Run: headless pygame with SDL's dummy video driver; simulated clock (each Clock.tick advances the game by its frame time, no real sleeping); random seed 0; keys injected as events and as key.get_pressed() state; no mouse input.
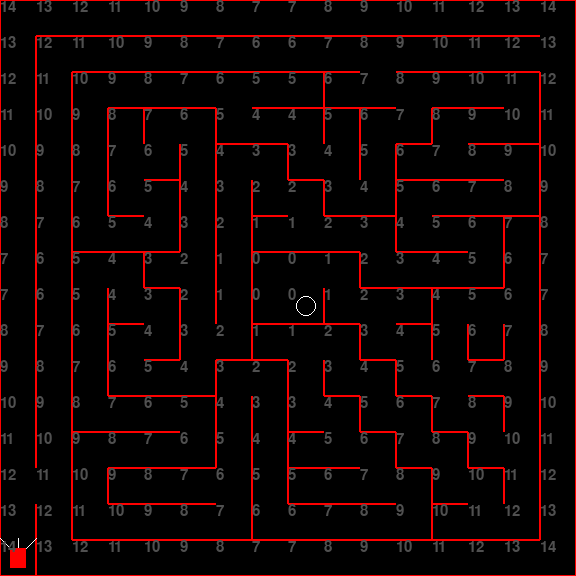
Frame 1 of 4 · flips 1–60 · no input
Frame 2 of 4 · flips 61–180 · tapped SPACE, RETURN · held RIGHT (→), D · screen unchanged from frame 1, image omitted
Frame 3 of 4 · flips 181–300 · held DOWN (↓), S · screen unchanged from frame 2, image omitted
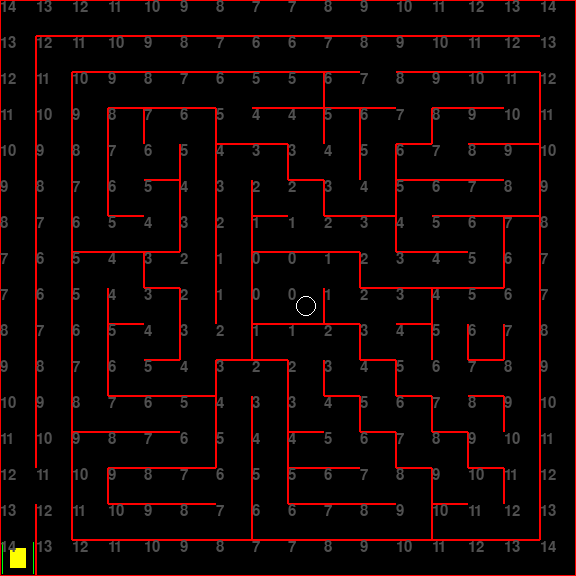
Frame 4 of 4 · flips 301–420 · held LEFT (←), A, UP (↑), W

The pygame program that drew these frames:

import argparse
import logging
import pygame
import time

NORTH_MASK = 0x01
EAST_MASK = 0x02
SOUTH_MASK = 0x04
WEST_MASK = 0x08

SCALE = 2
CELL_SIZE = 18
MAZE_X = 16
MAZE_Y = 16

MOUSE_STATE_CHECK = 1
MOUSE_STATE_UPDATE = 2
MOUSE_STATE_MOVE = 3

class Maze():
    """Represents the physical maze"""
    def __init__(self):
        self.cells = [
            [0x09,0x05,0x05,0x05,0x05,0x05,0x05,0x05,0x05,0x05,0x05,0x05,0x05,0x05,0x05,0x03],
            [0x0A,0x09,0x05,0x05,0x05,0x05,0x05,0x05,0x05,0x05,0x01,0x05,0x05,0x05,0x05,0x02],
            [0x0A,0x0A,0x09,0x05,0x05,0x05,0x01,0x05,0x07,0x0D,0x04,0x01,0x05,0x05,0x03,0x0A],
            [0x0A,0x0A,0x0A,0x0B,0x09,0x03,0x0C,0x05,0x03,0x0B,0x09,0x06,0x09,0x05,0x06,0x0A],
            [0x0A,0x0A,0x0A,0x08,0x06,0x0A,0x09,0x03,0x0C,0x02,0x0A,0x0D,0x04,0x05,0x03,0x0A],
            [0x0A,0x0A,0x0A,0x0C,0x03,0x0A,0x0A,0x0C,0x03,0x0C,0x06,0x09,0x05,0x05,0x06,0x0A],
            [0x0A,0x0A,0x0C,0x05,0x06,0x0A,0x0A,0x0D,0x04,0x05,0x03,0x0C,0x05,0x03,0x0B,0x0A],
            [0x0A,0x0A,0x09,0x03,0x0D,0x02,0x0A,0x09,0x01,0x03,0x0C,0x05,0x05,0x06,0x0A,0x0A],
            [0x0A,0x0A,0x0A,0x0C,0x03,0x0A,0x0A,0x0C,0x06,0x0C,0x01,0x07,0x09,0x01,0x02,0x0A],
            [0x0A,0x0A,0x0A,0x09,0x06,0x08,0x06,0x0D,0x01,0x03,0x0C,0x03,0x0A,0x0E,0x0A,0x0A],
            [0x0A,0x0A,0x0A,0x0C,0x05,0x06,0x09,0x03,0x0A,0x0C,0x03,0x0C,0x00,0x05,0x02,0x0A],
            [0x0A,0x0A,0x0C,0x05,0x05,0x03,0x0A,0x0A,0x0C,0x03,0x0C,0x03,0x0C,0x03,0x0A,0x0A],
            [0x0A,0x0A,0x09,0x05,0x05,0x06,0x0A,0x0A,0x0D,0x04,0x03,0x0C,0x03,0x0C,0x02,0x0A],
            [0x08,0x02,0x0A,0x0D,0x05,0x05,0x02,0x0A,0x0D,0x05,0x04,0x03,0x0C,0x03,0x0A,0x0A],
            [0x0A,0x0A,0x0C,0x05,0x05,0x05,0x06,0x0C,0x05,0x05,0x05,0x06,0x0D,0x04,0x06,0x0A],
            [0x0E,0x0C,0x05,0x05,0x05,0x05,0x05,0x05,0x05,0x05,0x05,0x05,0x05,0x05,0x05,0x06],
        ]
    def rows(self) -> int:
        return len(self.cells)
    def cols(self) -> int:
        return len(self.cells[0])
    def validate(self) -> bool:
        for r in range(self.rows()):
            for c in range(self.cols()):
                for y in range(-1, +2):
                    for x in range(-1, +2):
                        # TODO: validate cell walls in neighbouring cells
                        pass
        return True

class WallDetector():
    def __init__(self, maze):
        self.maze = maze
    def north(self, x, y):
        return (self.maze.cells[y][x] & NORTH_MASK) == NORTH_MASK
    def east(self, x, y):
        return (self.maze.cells[y][x] & EAST_MASK) == EAST_MASK
    def south(self, x, y):
        return (self.maze.cells[y][x] & SOUTH_MASK) == SOUTH_MASK
    def west(self, x, y):
        return (self.maze.cells[y][x] & WEST_MASK) == WEST_MASK

class Mouse():
    """Represents the micromouse"""
    def __init__(self, location, target, wall_detector):
        self.location = location
        self.target = target
        self.wall_detector = wall_detector
        self.facing = NORTH_MASK
        self.state = MOUSE_STATE_CHECK
        self.width = 8
        self.height = 10
        self.cells = [
            [0x00,0x00,0x00,0x00,0x00,0x00,0x00,0x00,0x00,0x00,0x00,0x00,0x00,0x00,0x00,0x00],
            [0x00,0x00,0x00,0x00,0x00,0x00,0x00,0x00,0x00,0x00,0x00,0x00,0x00,0x00,0x00,0x00],
            [0x00,0x00,0x00,0x00,0x00,0x00,0x00,0x00,0x00,0x00,0x00,0x00,0x00,0x00,0x00,0x00],
            [0x00,0x00,0x00,0x00,0x00,0x00,0x00,0x00,0x00,0x00,0x00,0x00,0x00,0x00,0x00,0x00],
            [0x00,0x00,0x00,0x00,0x00,0x00,0x00,0x00,0x00,0x00,0x00,0x00,0x00,0x00,0x00,0x00],
            [0x00,0x00,0x00,0x00,0x00,0x00,0x00,0x00,0x00,0x00,0x00,0x00,0x00,0x00,0x00,0x00],
            [0x00,0x00,0x00,0x00,0x00,0x00,0x00,0x00,0x00,0x00,0x00,0x00,0x00,0x00,0x00,0x00],
            [0x00,0x00,0x00,0x00,0x00,0x00,0x00,0x00,0x00,0x00,0x00,0x00,0x00,0x00,0x00,0x00],
            [0x00,0x00,0x00,0x00,0x00,0x00,0x00,0x00,0x00,0x00,0x00,0x00,0x00,0x00,0x00,0x00],
            [0x00,0x00,0x00,0x00,0x00,0x00,0x00,0x00,0x00,0x00,0x00,0x00,0x00,0x00,0x00,0x00],
            [0x00,0x00,0x00,0x00,0x00,0x00,0x00,0x00,0x00,0x00,0x00,0x00,0x00,0x00,0x00,0x00],
            [0x00,0x00,0x00,0x00,0x00,0x00,0x00,0x00,0x00,0x00,0x00,0x00,0x00,0x00,0x00,0x00],
            [0x00,0x00,0x00,0x00,0x00,0x00,0x00,0x00,0x00,0x00,0x00,0x00,0x00,0x00,0x00,0x00],
            [0x00,0x00,0x00,0x00,0x00,0x00,0x00,0x00,0x00,0x00,0x00,0x00,0x00,0x00,0x00,0x00],
            [0x00,0x00,0x00,0x00,0x00,0x00,0x00,0x00,0x00,0x00,0x00,0x00,0x00,0x00,0x00,0x00],
            [0x00,0x00,0x00,0x00,0x00,0x00,0x00,0x00,0x00,0x00,0x00,0x00,0x00,0x00,0x00,0x00],
        ]
        self.flood = [
            [14,13,12,11,10, 9, 8, 7, 7, 8, 9,10,11,12,13,14],
            [13,12,11,10, 9, 8, 7, 6, 6, 7, 8, 9,10,11,12,13],
            [12,11,10, 9, 8, 7, 6, 5, 5, 6, 7, 8, 9,10,11,12],
            [11,10, 9, 8, 7, 6, 5, 4, 4, 5, 6, 7, 8, 9,10,11],
            [10, 9, 8, 7, 6, 5, 4, 3, 3, 4, 5, 6, 7, 8, 9,10],
            [ 9, 8, 7, 6, 5, 4, 3, 2, 2, 3, 4, 5, 6, 7, 8, 9],
            [ 8, 7, 6, 5, 4, 3, 2, 1, 1, 2, 3, 4, 5, 6, 7, 8],
            [ 7, 6, 5, 4, 3, 2, 1, 0, 0, 1, 2, 3, 4, 5, 6, 7],
            [ 7, 6, 5, 4, 3, 2, 1, 0, 0, 1, 2, 3, 4, 5, 6, 7],
            [ 8, 7, 6, 5, 4, 3, 2, 1, 1, 2, 3, 4, 5, 6, 7, 8],
            [ 9, 8, 7, 6, 5, 4, 3, 2, 2, 3, 4, 5, 6, 7, 8, 9],
            [10, 9, 8, 7, 6, 5, 4, 3, 3, 4, 5, 6, 7, 8, 9,10],
            [11,10, 9, 8, 7, 6, 5, 4, 4, 5, 6, 7, 8, 9,10,11],
            [12,11,10, 9, 8, 7, 6, 5, 5, 6, 7, 8, 9,10,11,12],
            [13,12,11,10, 9, 8, 7, 6, 6, 7, 8, 9,10,11,12,13],
            [14,13,12,11,10, 9, 8, 7, 7, 8, 9,10,11,12,13,14],
        ]
    def draw(self, surface):
        if self.facing == NORTH_MASK:
            l = (self.location[0] * CELL_SIZE * SCALE) + ((CELL_SIZE*SCALE - self.width*SCALE) / 2)
            t = (self.location[1] * CELL_SIZE * SCALE) + ((CELL_SIZE*SCALE - self.height*SCALE) / 2)
            w = self.width*SCALE
            h = self.height*SCALE
            d = 5 * SCALE
            if self.state == MOUSE_STATE_CHECK:
                pygame.draw.line(surface, (255,255,255), (l,t), (l-d,t-d), 1)
                pygame.draw.line(surface, (255,255,255), (l+(w/2),t), (l+(w/2),t-d), 1)
                pygame.draw.line(surface, (255,255,255), (l+w,t), (l+w+d,t-d), 1)
        if self.facing == EAST_MASK:
            l = (self.location[0] * CELL_SIZE * SCALE) + ((CELL_SIZE*SCALE - self.height*SCALE) / 2)
            t = (self.location[1] * CELL_SIZE * SCALE) + ((CELL_SIZE*SCALE - self.width*SCALE) / 2)
            w = self.height*SCALE
            h = self.width*SCALE
            d = 5 * SCALE
            if self.state == MOUSE_STATE_CHECK:
                pygame.draw.line(surface, (255,255,255), (l+(w/2),t), (l+(w/2)+d,t-d), 1)
                pygame.draw.line(surface, (255,255,255), (l+(w/2),t+(h/2)), (l+(w/2)+d,t+(h/2)), 1)
                pygame.draw.line(surface, (255,255,255), (l+(w/2),t+h), (l+(w/2)+d,t+(w/2)+d), 1)
        if self.facing == SOUTH_MASK:
            raise Exception("not implemented")
        if self.facing == WEST_MASK:
            raise Exception("not implemented")
        if self.state == MOUSE_STATE_CHECK:
            colour = (255,0,0)
        if self.state == MOUSE_STATE_UPDATE:
            colour = (255,255,0)
        if self.state == MOUSE_STATE_MOVE:
            colour = (0,255,0)
        pygame.draw.rect(surface, colour, pygame.Rect((l,t), (w,h)), 0)
    def tick(self):
        logging.debug('mouse tick')
        if self.state == MOUSE_STATE_CHECK:
            self.check()
            self.state = MOUSE_STATE_UPDATE
        elif self.state == MOUSE_STATE_UPDATE:
            self.update()
            self.state = MOUSE_STATE_MOVE
        elif self.state == MOUSE_STATE_MOVE:
            self.move()
            self.state = MOUSE_STATE_CHECK
    def check(self):
        logging.debug("check for walls")
        if self.facing == NORTH_MASK:
            self.scan_west()
            self.scan_north()
            self.scan_east()
        if self.facing == EAST_MASK:
            self.scan_north()
            self.scan_east()
            self.scan_south()
        if self.facing == SOUTH_MASK:
            raise Exception("not implemented")
        if self.facing == WEST_MASK:
            raise Exception("not implemented")
    def update(self):
        logging.debug("update map")
        # do floodfill thing
        pass
    def move(self):
        logging.debug("move")
        directions = []
        if self.facing == NORTH_MASK:
            dir = self.check_west()
            if dir:
                directions.append(dir)
            dir = self.check_north()
            if dir:
                directions.append(dir)
            dir = self.check_east()
            if dir:
                directions.append(dir)
        if self.facing == EAST_MASK:
            dir = self.check_north()
            if dir:
                directions.append(dir)
            dir = self.check_east()
            if dir:
                directions.append(dir)
            dir = self.check_south()
            if dir:
                directions.append(dir)
        if self.facing == SOUTH_MASK:
            raise Exception("not implemented")
        if self.facing == WEST_MASK:
            raise Exception("not implemented")
        if len(directions) == 0:
            raise Exception("No direction")
        directions.sort(key=lambda x: x['value'], reverse=False) # sort ascending
        direction = directions[0]
        if direction['dir'] != self.facing:
            self.facing = direction['dir']
        self.location = direction['coord']
    def scan_north(self):
        if not self.detected_north():
            print('scanning north')
            self.cells[self.location[1]][self.location[0]] |= NORTH_MASK<<4
            if self.wall_detector.north(self.location[0], self.location[1]):
                self.cells[self.location[1]][self.location[0]] |= NORTH_MASK
    def scan_east(self):
        if not self.detected_east():
            print('scanning east')
            self.cells[self.location[1]][self.location[0]] |= EAST_MASK<<4
            if self.wall_detector.east(self.location[0], self.location[1]):
                self.cells[self.location[1]][self.location[0]] |= EAST_MASK
    def scan_south(self):
        if not self.detected_south():
            print('scanning south')
            self.cells[self.location[1]][self.location[0]] |= SOUTH_MASK<<4
            if self.wall_detector.south(self.location[0], self.location[1]):
                self.cells[self.location[1]][self.location[0]] |= SOUTH_MASK
    def scan_west(self):
        if not self.detected_west():
            print('scanning west')
            self.cells[self.location[1]][self.location[0]] |= WEST_MASK<<4
            if self.wall_detector.west(self.location[0], self.location[1]):
                self.cells[self.location[1]][self.location[0]] |= WEST_MASK
    def check_north(self):
        # check north
        x = self.location[0]
        y = self.location[1]-1
        #print(x,y)
        if x>=0 and x<MAZE_X and y>=0 and y<MAZE_Y:
            print("checking north")
            if not self.wall_north():
                num = self.flood[y][x]
                print(f"north is {num}")
                return {'value': num, 'coord':(x,y), 'dir':NORTH_MASK}
        return None
    def check_east(self):
        # check east
        x = self.location[0]+1
        y = self.location[1]
        #print(x,y)
        if x>=0 and x<MAZE_X and y>=0 and y<MAZE_Y:
            print("checking east")
            if not self.wall_east():
                num = self.flood[y][x]
                print(f"east is {num}")
                return {'value': num, 'coord':(x,y), 'dir':EAST_MASK}
        return None
    def check_south(self):
        # check south
        x = self.location[0]
        y = self.location[1]+1
        #print(x,y)
        if x>=0 and x<MAZE_X and y>=0 and y<MAZE_Y:
            print("checking south")
            if not self.wall_south():
                num = self.flood[y][x]
                print(f"south is {num}")
                return {'value': num, 'coord':(x,y), 'dir':SOUTH_MASK}
        return None
    def check_west(self):
        # check west
        x = self.location[0]-1
        y = self.location[1]
        #print(x,y)
        if x>=0 and x<MAZE_X and y>=0 and y<MAZE_Y:
            print("checking west")
            if not self.wall_west():
                num = self.flood[y][x]
                print(f"west is {num}")
                return {'value': num, 'coord':(x,y), 'dir':WEST_MASK}
        return None
    def detected_north(self):
        return (self.cells[self.location[1]][self.location[0]] & NORTH_MASK<<4) == NORTH_MASK<<4
    def detected_east(self):
        return (self.cells[self.location[1]][self.location[0]] & EAST_MASK<<4) == EAST_MASK<<4
    def detected_south(self):
        return (self.cells[self.location[1]][self.location[0]] & SOUTH_MASK<<4) == SOUTH_MASK<<4
    def detected_west(self):
        return (self.cells[self.location[1]][self.location[0]] & WEST_MASK<<4) == WEST_MASK<<4
    def wall_north(self):
        return (self.cells[self.location[1]][self.location[0]] & NORTH_MASK) == NORTH_MASK
    def wall_east(self):
        return (self.cells[self.location[1]][self.location[0]] & EAST_MASK) == EAST_MASK
    def wall_south(self):
        return (self.cells[self.location[1]][self.location[0]] & SOUTH_MASK) == SOUTH_MASK
    def wall_west(self):
        return (self.cells[self.location[1]][self.location[0]] & WEST_MASK) == WEST_MASK

class App():
    """Runs the simulation, curently attempt to simulate mouse maze mapping and floodfill, we are ignoring mouse navigation"""
    def __init__(self):
        self._delay = 0.5

        self.maze = Maze()
        self.maze.validate()

        self.start = (0,15)
        self.target = (8,8) # (7,7), (7,8), (8,7), (8,8)
        self.mouse = Mouse(self.start, self.target, WallDetector(self.maze))

        self._running = True
        self._display_surf = None
        self._width = CELL_SIZE * MAZE_X * SCALE
        self._height = CELL_SIZE * MAZE_Y * SCALE
        self._size = (self._width, self._height)
        self._time = time.time()
        self._counter = 0
        self._complete = False
    def on_init(self) -> bool:
        """On init"""
        pygame.init()
        pygame.display.set_caption("Title")
        self._display_surf = pygame.display.set_mode(self._size,
                                                     pygame.HWSURFACE | pygame.DOUBLEBUF)
        self._running = True
        
        font_name = pygame.font.get_default_font()
        logging.info("System font: %s", font_name)
        self.font = pygame.font.SysFont(None, 22)
        return True
    def on_event(self, event: pygame.event.Event) -> None:
        """On event."""
        if event.type == pygame.QUIT:
            self._running = False
        elif event.type == pygame.KEYDOWN:
            if event.key == 27:
                self._running = False
        else:
            logging.debug(event)
    def on_loop(self, elapsed: float) -> None:
        """On loop."""
        self._counter+=elapsed
        if self._counter > self._delay:
            logging.info("tick")
            self._counter = 0
            self.mouse.tick()
            if self._complete is False:
                pass
    def on_render(self) -> None:
        """On render."""
        self._display_surf.fill((0,0,0))
        for r in range(self.maze.rows()):
            for c in range(self.maze.cols()):
                left = c*CELL_SIZE*SCALE
                right = (((c*CELL_SIZE)+CELL_SIZE)*SCALE)-1
                top = r*CELL_SIZE*SCALE
                bot = (((r*CELL_SIZE)+CELL_SIZE)*SCALE)-1
                thickness = 1

                if (self.maze.cells[r][c] & NORTH_MASK) == NORTH_MASK:
                    colour = (255,0,0)
                    pygame.draw.line(self._display_surf, colour, (left,top), (right,top), thickness)
                if (self.maze.cells[r][c] & EAST_MASK) == EAST_MASK:
                    colour = (255,0,0)
                    pygame.draw.line(self._display_surf, colour, (right,top), (right,bot), thickness)
                if (self.maze.cells[r][c] & SOUTH_MASK) == SOUTH_MASK:
                    colour = (255,0,0)
                    pygame.draw.line(self._display_surf, colour, (right,bot), (left,bot), thickness)
                if (self.maze.cells[r][c] & WEST_MASK) == WEST_MASK:
                    colour = (255,0,0)
                    pygame.draw.line(self._display_surf, colour, (left,bot), (left,top), thickness)
                
                moffset = 2
                mleft = left+moffset
                mright = right-moffset
                mtop = top+moffset
                mbot = bot-moffset
                if (self.mouse.cells[r][c] & NORTH_MASK) == NORTH_MASK:
                    colour = (0,255,0)
                    pygame.draw.line(self._display_surf, colour, (mleft,mtop), (mright,mtop), thickness)
                if (self.mouse.cells[r][c] & EAST_MASK) == EAST_MASK:
                    colour = (0,255,0)
                    pygame.draw.line(self._display_surf, colour, (mright,mtop), (mright,mbot), thickness)
                if (self.mouse.cells[r][c] & SOUTH_MASK) == SOUTH_MASK:
                    colour = (0,255,0)
                    pygame.draw.line(self._display_surf, colour, (mright,mbot), (mleft,mbot), thickness)
                if (self.mouse.cells[r][c] & WEST_MASK) == WEST_MASK:
                    colour = (0,255,0)
                    pygame.draw.line(self._display_surf, colour, (mleft,mbot), (mleft,mtop), thickness)

        self.mouse.draw(self._display_surf)
        pygame.draw.circle(self._display_surf, (255,255,255), (((self.target[0]*CELL_SIZE)*SCALE)+(CELL_SIZE*SCALE)/2, ((self.target[1]*CELL_SIZE)*SCALE)+(CELL_SIZE*SCALE)/2), 5*SCALE, 1)
        
        for r in range(len(self.mouse.flood)):
            for c in range(len(self.mouse.flood[r])):
                num = self.mouse.flood[r][c]
                img = self.font.render(str(num), True, (80,80,80))
                self._display_surf.blit(img, (c*CELL_SIZE*SCALE, r*CELL_SIZE*SCALE))

        pygame.display.update()
    def on_cleanup(self) -> None:
        """On cleanup."""
        pygame.quit()
    def on_execute(self) -> None:
        """On execute."""
        if self.on_init() is False:
            self._running = False
        while self._running:
            current = time.time()
            elapsed = current - self._time
            self._time = current
            for event in pygame.event.get():
                self.on_event(event)
            self.on_loop(elapsed)
            self.on_render()
        self.on_cleanup()

if __name__ == '__main__':
    loglevels = [
        'DEBUG',
        'INFO',
        'WARNING',
        'ERROR',
        'CRITICAL'
    ]

    parser = argparse.ArgumentParser(description='pygame template')
    parser.add_argument('-l', '--logging', type=str, required=False, default='ERROR', dest='logging', choices=loglevels)
    args = parser.parse_args()

    loglevel = getattr(logging, args.logging, None)
    logging.basicConfig(level=loglevel, format='%(asctime)s %(levelname)s %(name)s %(message)s')

    a = App()
    a.on_execute()
